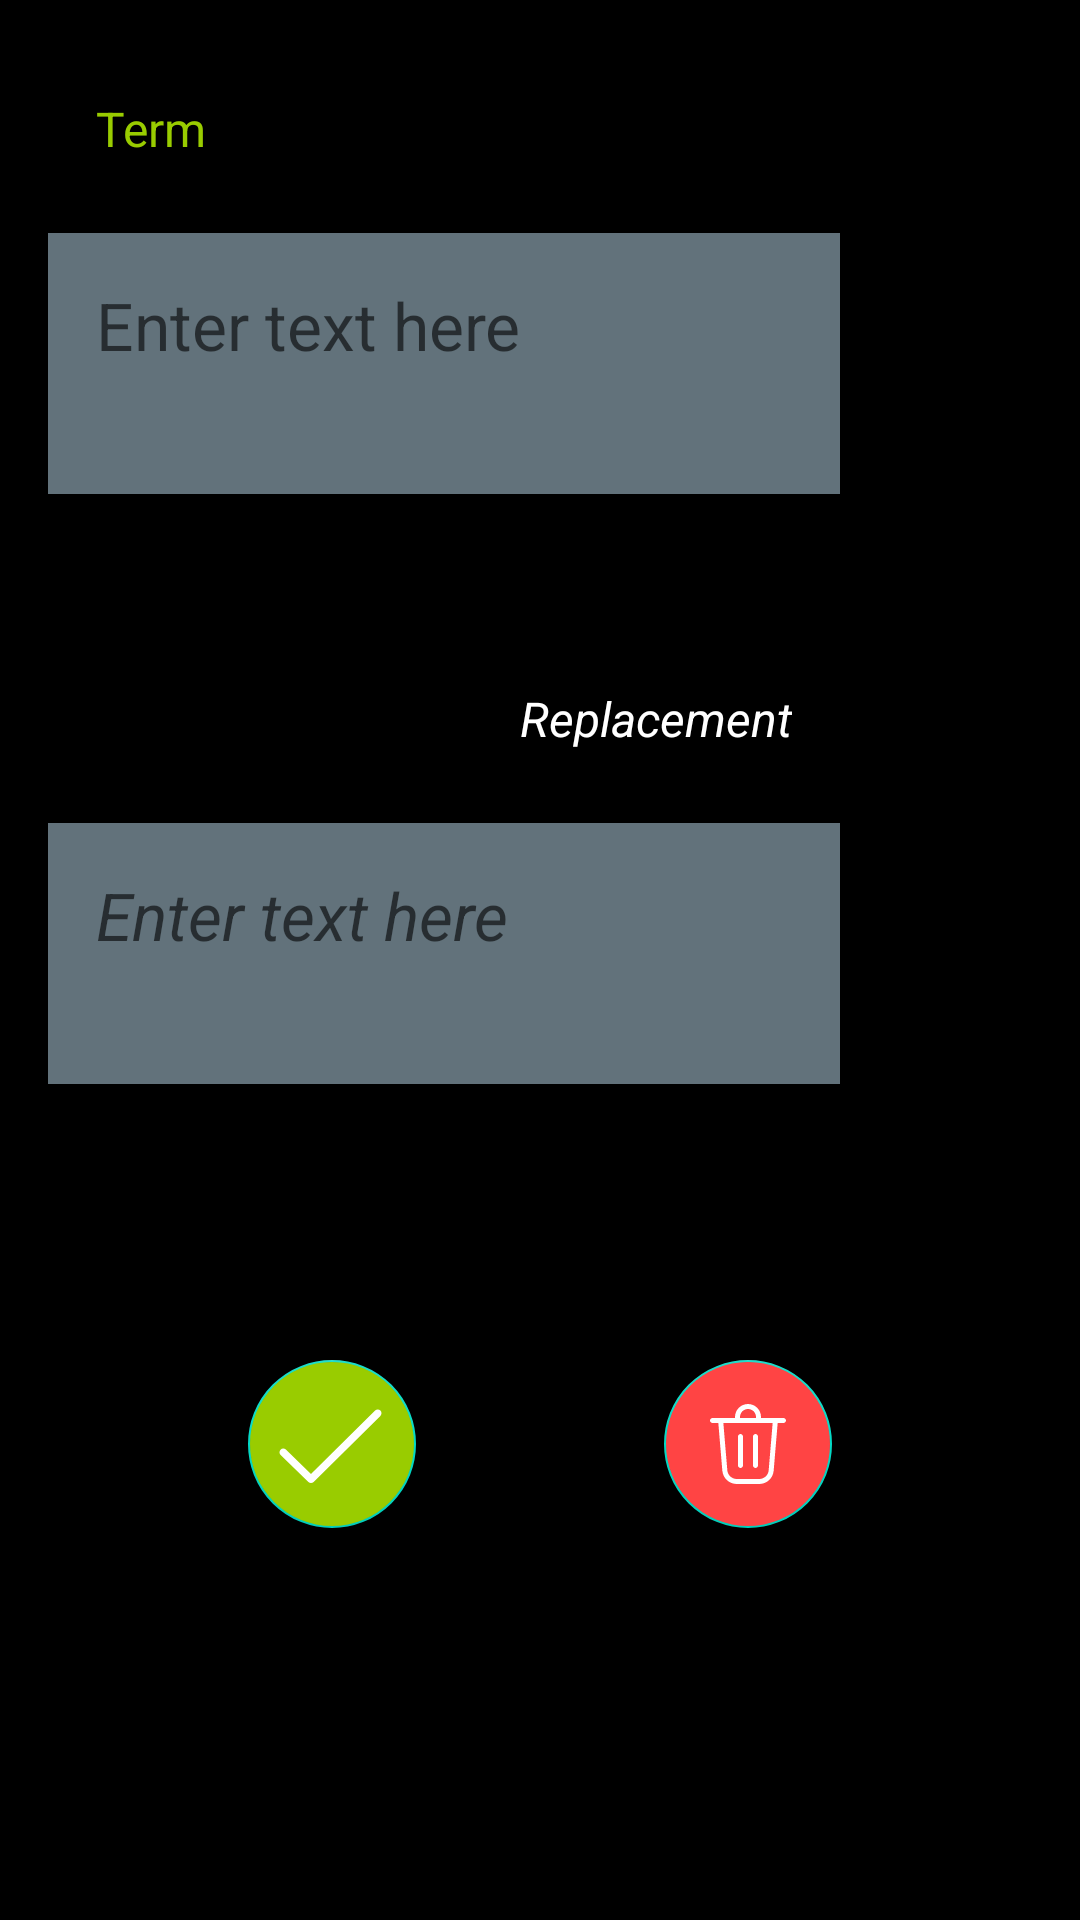

Layout XML and referenced resources for this Android screen:
<!-- AndroidManifest.xml: fallback theme Theme.MaterialComponents.DayNight.NoActionBar -->
<!-- res/layout/activity_norm_dict_info.xml -->
<?xml version="1.0" encoding="utf-8"?>
<androidx.constraintlayout.widget.ConstraintLayout xmlns:android="http://schemas.android.com/apk/res/android"
    xmlns:app="http://schemas.android.com/apk/res-auto"
    xmlns:tools="http://schemas.android.com/tools"
    android:layout_width="match_parent"
    android:layout_height="match_parent"
    android:background="@android:color/black">

    <TextView
        android:id="@+id/term_title"
        style="@style/text_view_style_transparent"
        android:layout_width="0dp"
        android:layout_height="wrap_content"
        android:layout_marginStart="16dp"
        android:layout_marginTop="16dp"
        android:background="@android:color/black"
        android:text="@string/term_title"
        android:textColor="@android:color/holo_green_light"
        android:textSize="16sp"
        app:layout_constraintEnd_toEndOf="@+id/term_text"
        app:layout_constraintHorizontal_bias="1.0"
        app:layout_constraintStart_toStartOf="parent"
        app:layout_constraintTop_toTopOf="parent" />

    <EditText
        android:id="@+id/term_text"
        style="@style/text_view_style"
        android:layout_width="0dp"
        android:layout_height="wrap_content"
        android:layout_marginStart="16dp"
        android:layout_marginEnd="16dp"
        android:gravity="start|top"
        android:hint="@string/enter_text"
        android:importantForAutofill="no"
        android:inputType="textAutoCorrect|textMultiLine"
        android:minLines="2"
        android:orientation="vertical"
        app:layout_constraintEnd_toStartOf="@+id/playButton1"
        app:layout_constraintStart_toStartOf="parent"
        app:layout_constraintTop_toBottomOf="@+id/term_title"
        tools:ignore="LabelFor" />

    <ImageButton
        android:id="@+id/playButton1"
        android:layout_width="48dp"
        android:layout_height="48dp"
        android:layout_gravity="bottom|right"
        android:layout_marginEnd="16dp"
        android:contentDescription="@string/play_term_title_description"
        android:src="@drawable/play_drawable"
        android:text="@string/play_term_title_description"
        android:background="@android:color/black"
        app:tint="@color/white"
        app:layout_constraintBottom_toBottomOf="@+id/term_text"
        app:layout_constraintEnd_toEndOf="parent"
        app:layout_constraintTop_toTopOf="@+id/term_text"/>

    <TextView
        android:id="@+id/replacement_title"
        style="@style/text_view_style_transparent"
        android:layout_width="0dp"
        android:layout_height="wrap_content"
        android:layout_marginStart="16dp"
        android:layout_marginTop="48dp"
        android:background="@android:color/black"
        android:gravity="left|top"
        android:text="@string/replacement_title"
        android:textAlignment="viewEnd"
        android:textSize="16sp"
        android:textStyle="italic"
        app:layout_constraintEnd_toEndOf="@+id/replacement_text"
        app:layout_constraintHorizontal_bias="0.0"
        app:layout_constraintStart_toStartOf="parent"
        app:layout_constraintTop_toBottomOf="@+id/term_text" />

    <EditText
        android:id="@+id/replacement_text"
        style="@style/text_view_style"
        android:layout_width="0dp"
        android:layout_height="wrap_content"
        android:layout_marginStart="16dp"
        android:layout_marginEnd="16dp"
        android:gravity="left|top"
        android:hint="@string/enter_text"
        android:importantForAutofill="no"
        android:inputType="textAutoCorrect|textMultiLine"
        android:minLines="2"
        android:orientation="vertical"
        android:textStyle="italic"
        app:layout_constraintEnd_toStartOf="@+id/playButton2"
        app:layout_constraintHorizontal_bias="1.0"
        app:layout_constraintStart_toStartOf="parent"
        app:layout_constraintTop_toBottomOf="@+id/replacement_title"
        tools:ignore="LabelFor" />

    <ImageButton
        android:id="@+id/playButton2"
        android:layout_width="48dp"
        android:layout_height="48dp"
        android:layout_gravity="bottom|right"
        android:layout_marginEnd="16dp"
        android:contentDescription="@string/play_term_title_description"
        android:src="@drawable/play_drawable"
        android:text="@string/play_term_title_description"
        android:background="@android:color/black"
        app:tint="@color/white"
        app:layout_constraintBottom_toBottomOf="@+id/replacement_text"
        app:layout_constraintEnd_toEndOf="parent"
        app:layout_constraintTop_toTopOf="@+id/replacement_text"/>

    <com.google.android.material.floatingactionbutton.FloatingActionButton
        android:id="@+id/save_button"
        android:layout_width="56dp"
        android:layout_height="56dp"
        android:layout_marginTop="92dp"
        android:backgroundTint="@android:color/holo_green_light"
        android:contentDescription="@string/save_entry"
        android:src="@drawable/ic_fluent_checkmark_48_regular"
        app:fabCustomSize="56dp"
        app:layout_constraintEnd_toStartOf="@+id/delete_button_norm_dict"
        app:layout_constraintStart_toStartOf="parent"
        app:layout_constraintTop_toBottomOf="@+id/replacement_text"
        app:maxImageSize="48dp"
        app:tint="@android:color/white"/>

    <com.google.android.material.floatingactionbutton.FloatingActionButton
        android:id="@+id/delete_button_norm_dict"
        android:layout_width="56dp"
        android:layout_height="56dp"
        android:layout_marginTop="92dp"
        android:backgroundTint="@android:color/holo_red_light"
        android:contentDescription="@string/delete_norm_entry"
        android:src="@drawable/ic_fluent_delete_48_regular"
        app:fabCustomSize="56dp"
        app:layout_constraintEnd_toEndOf="parent"
        app:layout_constraintStart_toEndOf="@+id/save_button"
        app:layout_constraintTop_toBottomOf="@+id/replacement_text"
        app:maxImageSize="32dp"
        app:tint="@android:color/white"/>


</androidx.constraintlayout.widget.ConstraintLayout>
<!-- resources referenced by this layout -->
<resources>
  <color name="white">#FFFFFFFF</color>
  <!-- drawable ic_fluent_checkmark_48_regular (drawable) -->
  <vector xmlns:android="http://schemas.android.com/apk/res/android"
      android:width="48dp"
      android:height="48dp"
      android:viewportWidth="48"
      android:viewportHeight="48">
    <path
        android:pathData="M40.139,12.871C40.624,13.362 40.62,14.153 40.129,14.639L17.879,36.639C17.395,37.118 16.616,37.121 16.128,36.646L6.878,27.646C6.384,27.164 6.373,26.373 6.854,25.878C7.336,25.383 8.127,25.373 8.622,25.854L16.993,33.999L38.371,12.861C38.862,12.376 39.653,12.38 40.139,12.871Z"
        android:fillColor="#212121"/>
  </vector>
  <!-- drawable play_drawable (drawable) -->
  <?xml version="1.0" encoding="utf-8"?>
  <selector
      xmlns:android="http://schemas.android.com/apk/res/android"
      xmlns:app="http://schemas.android.com/apk/res-auto">
      <item
          android:drawable="@drawable/ic_fluent_pause_circle_48_regular"
          app:state_playing="true" />
      <item
          android:drawable="@drawable/ic_fluent_play_circle_48_regular"
          app:state_stopped="true" />
  </selector>
  <string name="delete_norm_entry">Delete</string>
  <string name="enter_text">Enter text here</string>
  <string name="play_term_title_description">Speak the shown text</string>
  <string name="replacement_title">Replacement</string>
  <string name="save_entry">Save</string>
  <string name="term_title">Term</string>
  <style name="text_view_style">
          <item name="android:layout_width">match_parent</item>
          <item name="android:layout_height">wrap_content</item>
          <item name="android:textAppearance">
              @android:style/TextAppearance.Large</item>
          <item name="android:background">@color/colorPrimaryLight</item>
          <item name="android:layout_marginTop">8dp</item>
          <item name="android:layout_gravity">center</item>
          <item name="android:padding">16dp</item>
          <item name="android:textColor">@color/colorTextPrimary</item>
      </style>
  <style name="text_view_style_transparent">
          <item name="android:layout_width">match_parent</item>
          <item name="android:layout_height">wrap_content</item>
          <item name="android:textAppearance">
              @android:style/TextAppearance.Large</item>
          <item name="android:background">@color/colorPrimaryDark</item>
          <item name="android:layout_marginTop">8dp</item>
          <item name="android:layout_gravity">center</item>
          <item name="android:padding">16dp</item>
          <item name="android:textColor">@color/colorTextPrimary</item>
      </style>
  <!-- drawable ic_fluent_play_circle_48_regular (drawable) -->
  <vector xmlns:android="http://schemas.android.com/apk/res/android"
      android:width="48dp"
      android:height="48dp"
      android:viewportWidth="48"
      android:viewportHeight="48">
    <path
        android:pathData="M33.765,22.713L21.404,15.325C19.904,14.429 18,15.51 18,17.257V30.744C18,32.491 19.904,33.572 21.404,32.675L33.765,25.288C34.739,24.706 34.739,23.295 33.765,22.713ZM24,44C35.046,44 44,35.046 44,24C44,12.954 35.046,4 24,4C12.954,4 4,12.954 4,24C4,35.046 12.954,44 24,44ZM24,6.5C33.665,6.5 41.5,14.335 41.5,24C41.5,33.665 33.665,41.5 24,41.5C14.335,41.5 6.5,33.665 6.5,24C6.5,14.335 14.335,6.5 24,6.5Z"
        android:fillColor="#212121"/>
  </vector>
  <color name="colorPrimaryLight">#62727b</color>
  <color name="colorTextPrimary">@android:color/white</color>
  <color name="colorPrimaryDark">#102027</color>
</resources>
